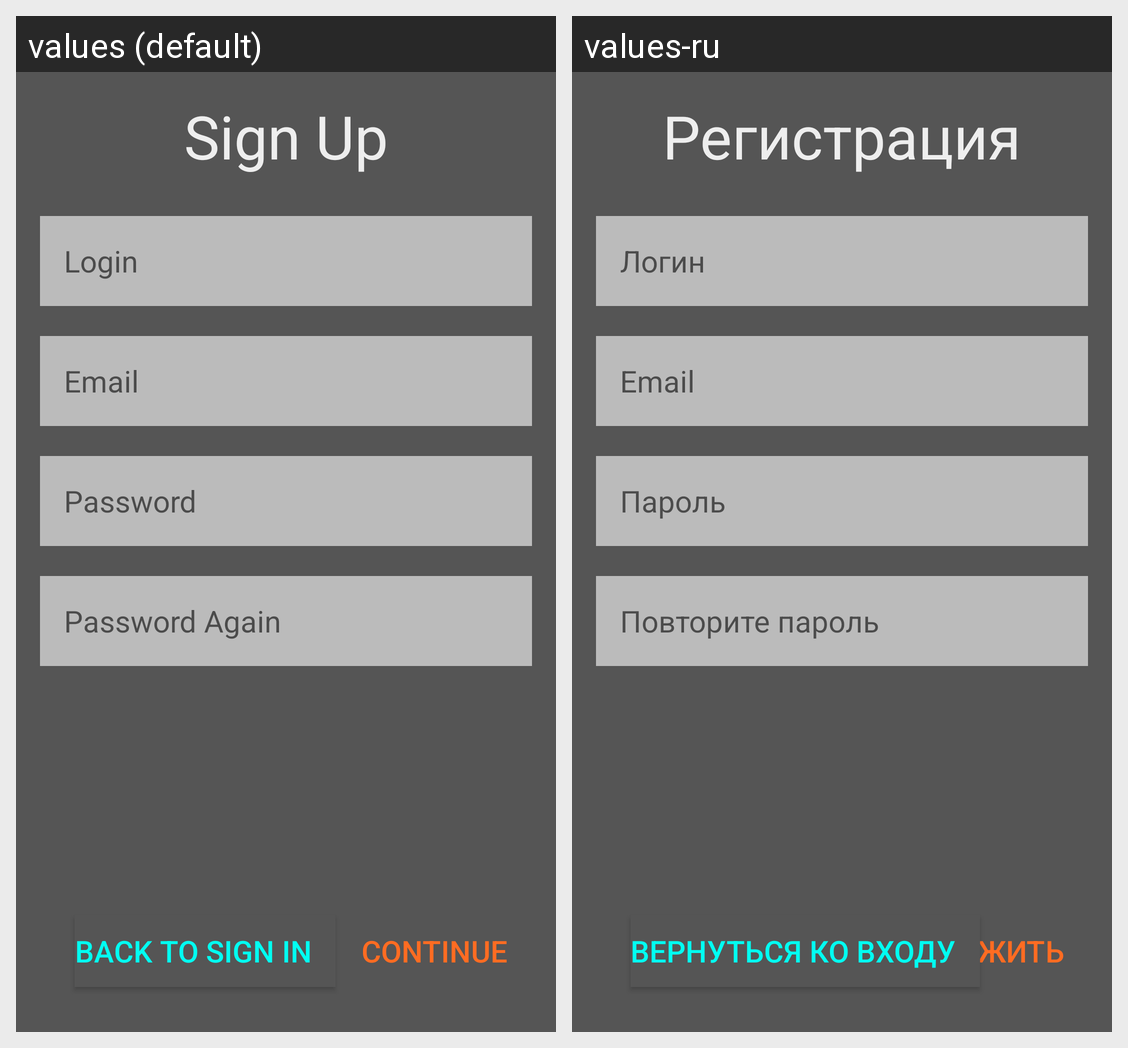

Strings drawn on this Android screen and how each of the app's shown locales translates them:
Android screen res/layout/activity_registration.xml rendered under 2 locales, left to right: values (default), values-ru. Device: Nexus 5 (rendered at 1080×1920; each locale shown at half size, 540×960, under a caption strip naming it); theme AppTheme.
Strings drawn on this screen, with the default value and each locale's value (text and hints the layout hard-codes, and strings that could not be matched under every locale, appear in the picture but are not listed):

tip_login
  values: Login
  values-ru: Логин

tip_email
  values: Email
  values-ru: Email

tip_password
  values: Password
  values-ru: Пароль

tip_password_again
  values: Password Again
  values-ru: Повторите пароль

registration
  values: Sign Up
  values-ru: Регистрация

continuee
  values: Continue
  values-ru: Продолжить

back_login
  values: Back to Sign In
  values-ru: Вернуться ко входу
